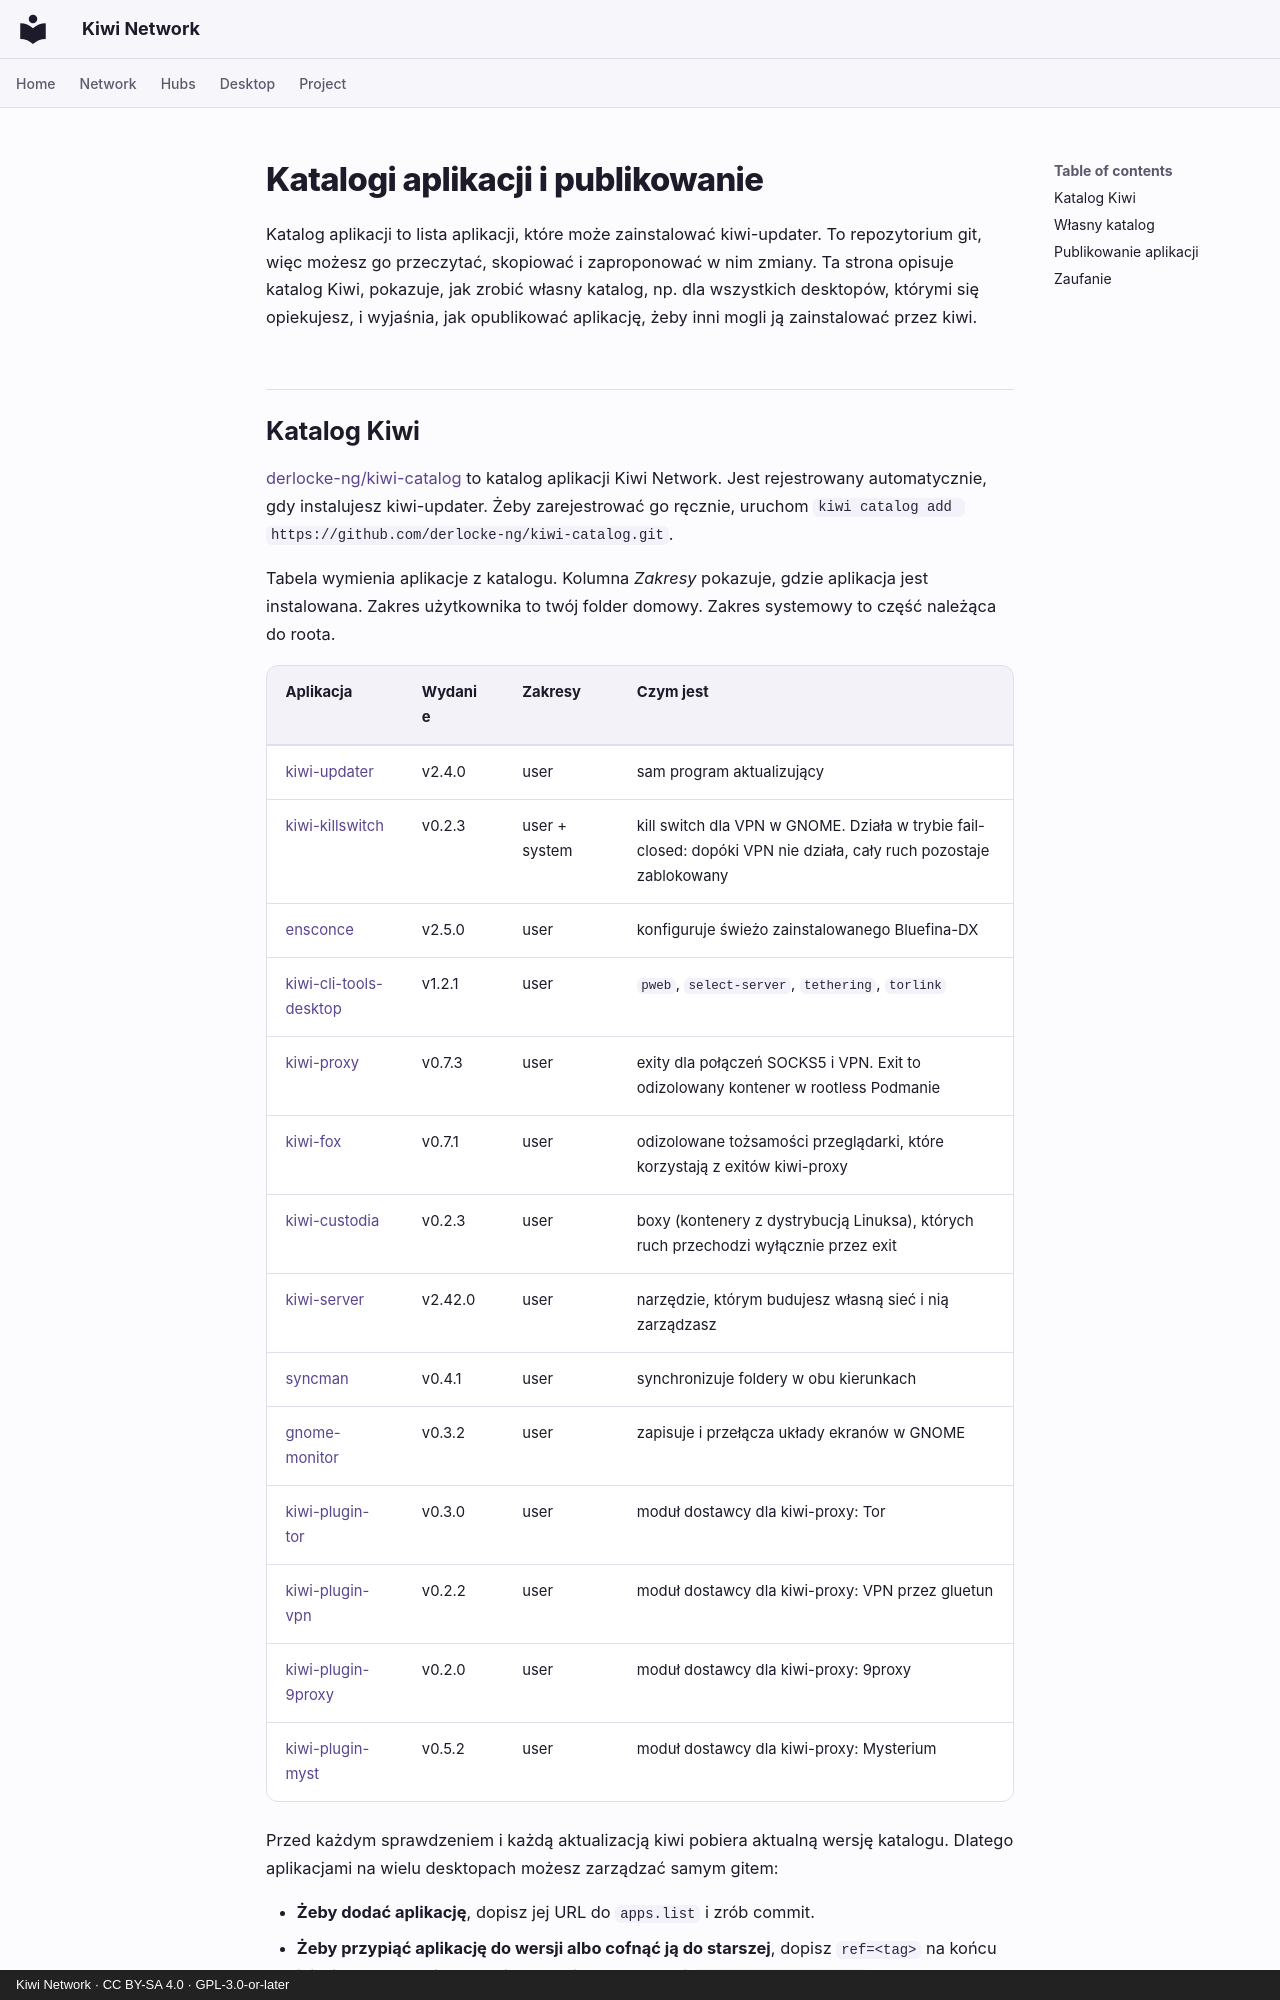

repository: derlocke-ng/kiwi-network · page: desktop/catalogs.pl/index.html · generator: mkdocs · copyright: Kiwi Network · CC BY-SA 4.0 · GPL-3.0-or-later

# Katalogi aplikacji i publikowanie

Katalog aplikacji to lista aplikacji, które może zainstalować kiwi-updater.
To repozytorium git, więc możesz go przeczytać, skopiować i zaproponować
w nim zmiany. Ta strona opisuje katalog Kiwi, pokazuje, jak zrobić własny
katalog, np. dla wszystkich desktopów, którymi się opiekujesz, i wyjaśnia, jak
opublikować aplikację, żeby inni mogli ją zainstalować przez kiwi.
